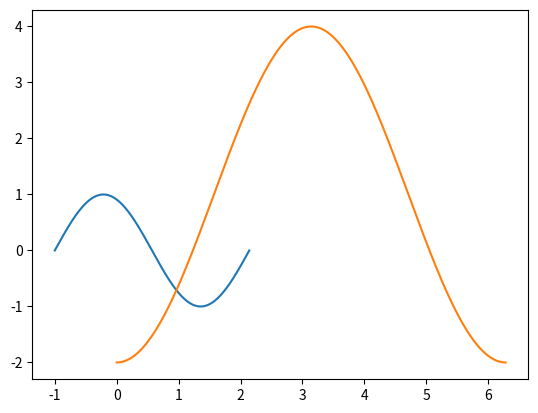

Generate this figure with matplotlib:
import numpy as np
import matplotlib.pyplot as plt

x = np.linspace(-1,np.pi-1,501)
y=np.sin(2*(x+1))
plt.plot(x,y)
plt.show()

x = np.linspace(0,2*np.pi,501)
y = -3*np.cos(x)+1
plt.plot(x,y)
plt.show()